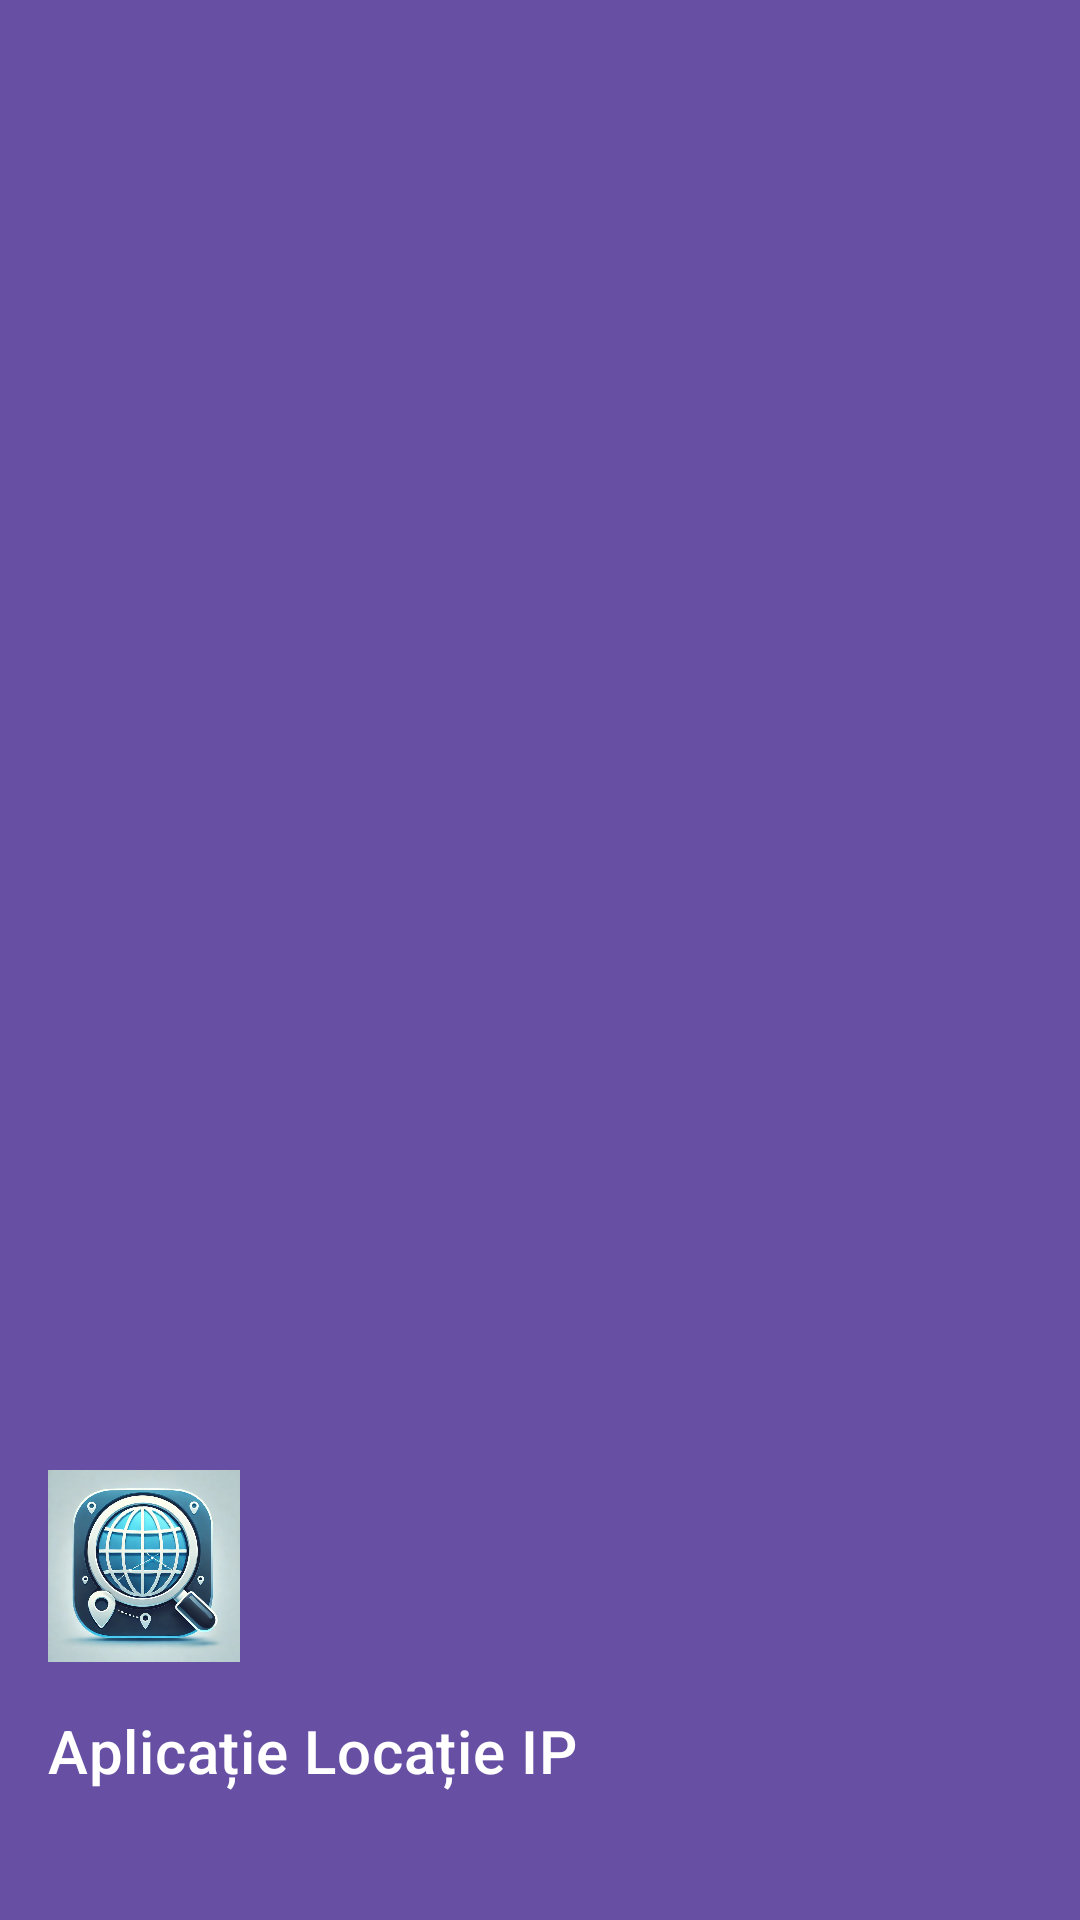

Layout XML and referenced resources for this Android screen:
<!-- AndroidManifest.xml: application theme Theme.AplicatieID -->
<!-- res/layout/nav_header.xml -->
<?xml version="1.0" encoding="utf-8"?>
<LinearLayout xmlns:android="http://schemas.android.com/apk/res/android"
    android:layout_width="match_parent"
    android:layout_height="176dp"
    android:background="?attr/colorPrimary"
    android:padding="16dp"
    android:orientation="vertical"
    android:gravity="bottom"
    android:theme="@style/ThemeOverlay.AppCompat.Dark">

    <ImageView
        android:layout_width="64dp"
        android:layout_height="64dp"
        android:src="@drawable/icon_login"
        android:contentDescription="@string/app_icon_desc"/>

    <TextView
        android:layout_width="wrap_content"
        android:layout_height="wrap_content"
        android:layout_marginTop="16dp"
        android:text="@string/app_name"
        android:textAppearance="?attr/textAppearanceHeadline6"/>

    <TextView
        android:id="@+id/userEmailText"
        android:layout_width="wrap_content"
        android:layout_height="wrap_content"
        android:layout_marginTop="8dp"
        android:textColor="@android:color/white"/>

</LinearLayout>
<!-- resources referenced by this layout -->
<resources>
  <!-- drawable icon_login: jpeg bitmap (drawable, 87514 bytes) -->
  <string name="app_icon_desc">Icoană aplicație</string>
  <string name="app_name">Aplicație Locație IP</string>
  <style name="Theme.AplicatieID" parent="Theme.Material3.DayNight.NoActionBar">
  
          <item name="android:windowBackground">@color/background_default</item>
          <item name="android:colorBackground">@color/background_default</item>
          <item name="colorSurface">@color/surface_default</item>
  
  
          <item name="android:textColorPrimary">@color/text_primary_default</item>
          <item name="android:textColorSecondary">@color/text_secondary_default</item>
          <item name="android:textColorHint">@color/text_hint_default</item>
  
  
          <item name="android:statusBarColor">@color/material_blue_700</item>
          <item name="android:navigationBarColor">@color/material_blue_900</item>
  
      </style>
  <color name="background_default">@color/background_light</color>
  <color name="surface_default">@color/surface_light</color>
  <color name="text_primary_default">@color/text_primary_light</color>
  <color name="text_secondary_default">@color/text_secondary_light</color>
  <color name="text_hint_default">@color/text_hint_light</color>
  <color name="material_blue_700">#1976D2</color>
  <color name="material_blue_900">#0D47A1</color>
  <color name="background_light">#FAFAFA</color>
  <color name="surface_light">#FFFFFF</color>
  <color name="text_primary_light">#212121</color>
  <color name="text_secondary_light">#757575</color>
  <color name="text_hint_light">#9E9E9E</color>
</resources>
